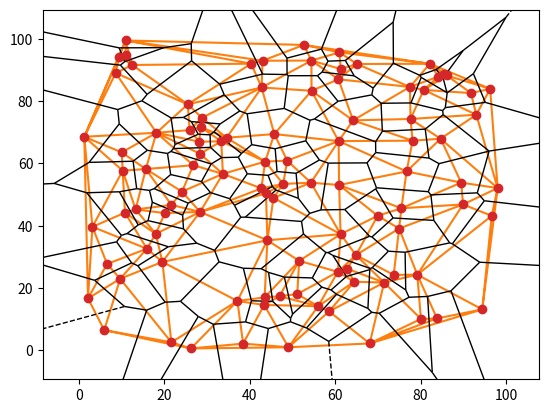

The script that saved this image:
# -*- coding: utf-8 -*-
"""Delaunay/Voronoi

Automatically generated by Colab.

Original file is located at
    https://colab.research.google.com/<link-removed>

Creating a set of 2D points:
"""

import random
import numpy as np

'''list_ = []
for i in range(100):
  point_x, point_y = random.uniform(0,100), random.uniform(0,100)
  list_.append(tuple([point_x,point_y]))

matriz_pontos = np.column_stack([
    np.random.uniform(low, high, n_pontos) for low, high in dimensoes
'''

dimensoes = [
    (0, 100),  # Intervalo para x
    (0, 100), # Intervalo para y
]

# Número de pontos
n_pontos = 100

# Gerar os arrays uniformes para cada dimensão e empilhá-los
matriz_pontos = np.column_stack([
    np.random.uniform(low, high, n_pontos) for low, high in dimensoes #pega as matrizes criadas pelos arrays uniformes e junta em uma matriz
])

"""Calculating Delaunay Triangulation and Voronoi:"""

from scipy.spatial import Delaunay, Voronoi
dela = Delaunay(matriz_pontos) #magia do scipy eba
vorono = Voronoi(matriz_pontos)

"""Visualization with MatPlotLib"""

import matplotlib.pyplot as plt
from scipy.spatial import voronoi_plot_2d
fig = voronoi_plot_2d(vorono, show_vertices=False)
plt.triplot(matriz_pontos[:,0], matriz_pontos[:, 1], dela.simplices)
plt.plot(matriz_pontos[:,0], matriz_pontos[:, 1], 'o')
plt.show()